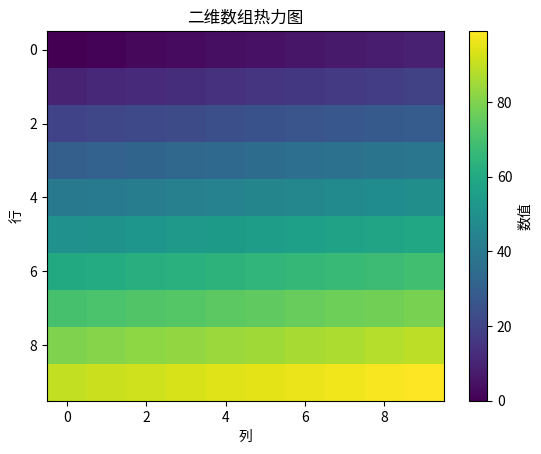
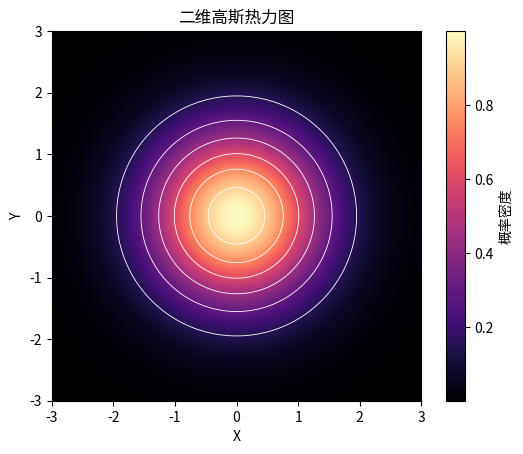

The script that saved these images, in order:
import matplotlib.pyplot as plt
import numpy as np
matrix=np.arange(100).reshape(10,10)
plt.imshow(matrix,cmap='viridis',aspect='auto'); plt.colorbar(label='数值')
plt.title('二维数组热力图'); plt.xlabel('列'); plt.ylabel('行'); plt.show()

x=np.linspace(-3,3,200); y=np.linspace(-3,3,160); X,Y=np.meshgrid(x,y)
Z=np.exp(-(X**2+Y**2)/2)
plt.imshow(Z,extent=[-3,3,-3,3],origin='lower',cmap='magma'); plt.colorbar(label='概率密度')
plt.contour(X,Y,Z,colors='white',levels=6,linewidths=.6); plt.xlabel('X'); plt.ylabel('Y'); plt.title('二维高斯热力图'); plt.show()
